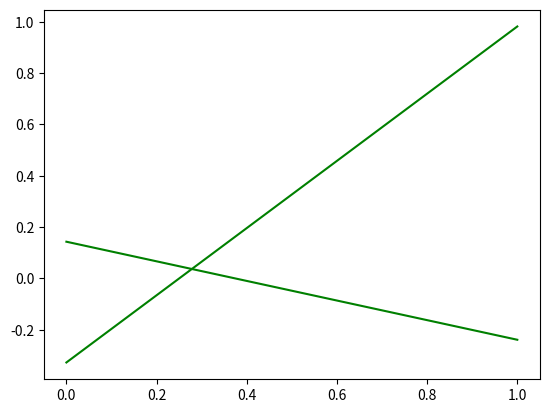

This figure's Python source:
# this is the code what we wrote on the class
# I tried to translate it to python but I'm not sure if its working properly
# But maybe this is a good start to implement the PCA

import numpy as np
import matplotlib.pyplot as plt

X = [[1, 2], [3, 1]]
X = np.array(X)
mean = np.mean(X)
# plt.plot(X, 'g')
X = X - mean
# plt.plot(X, 'r')
# plt.show()

sigma = np.cov(X)
print(sigma)

w, v = np.linalg.eig(X)
print(w)
print(v)

Y = X * w
print(Y)
plt.plot(Y, 'g')
plt.show()